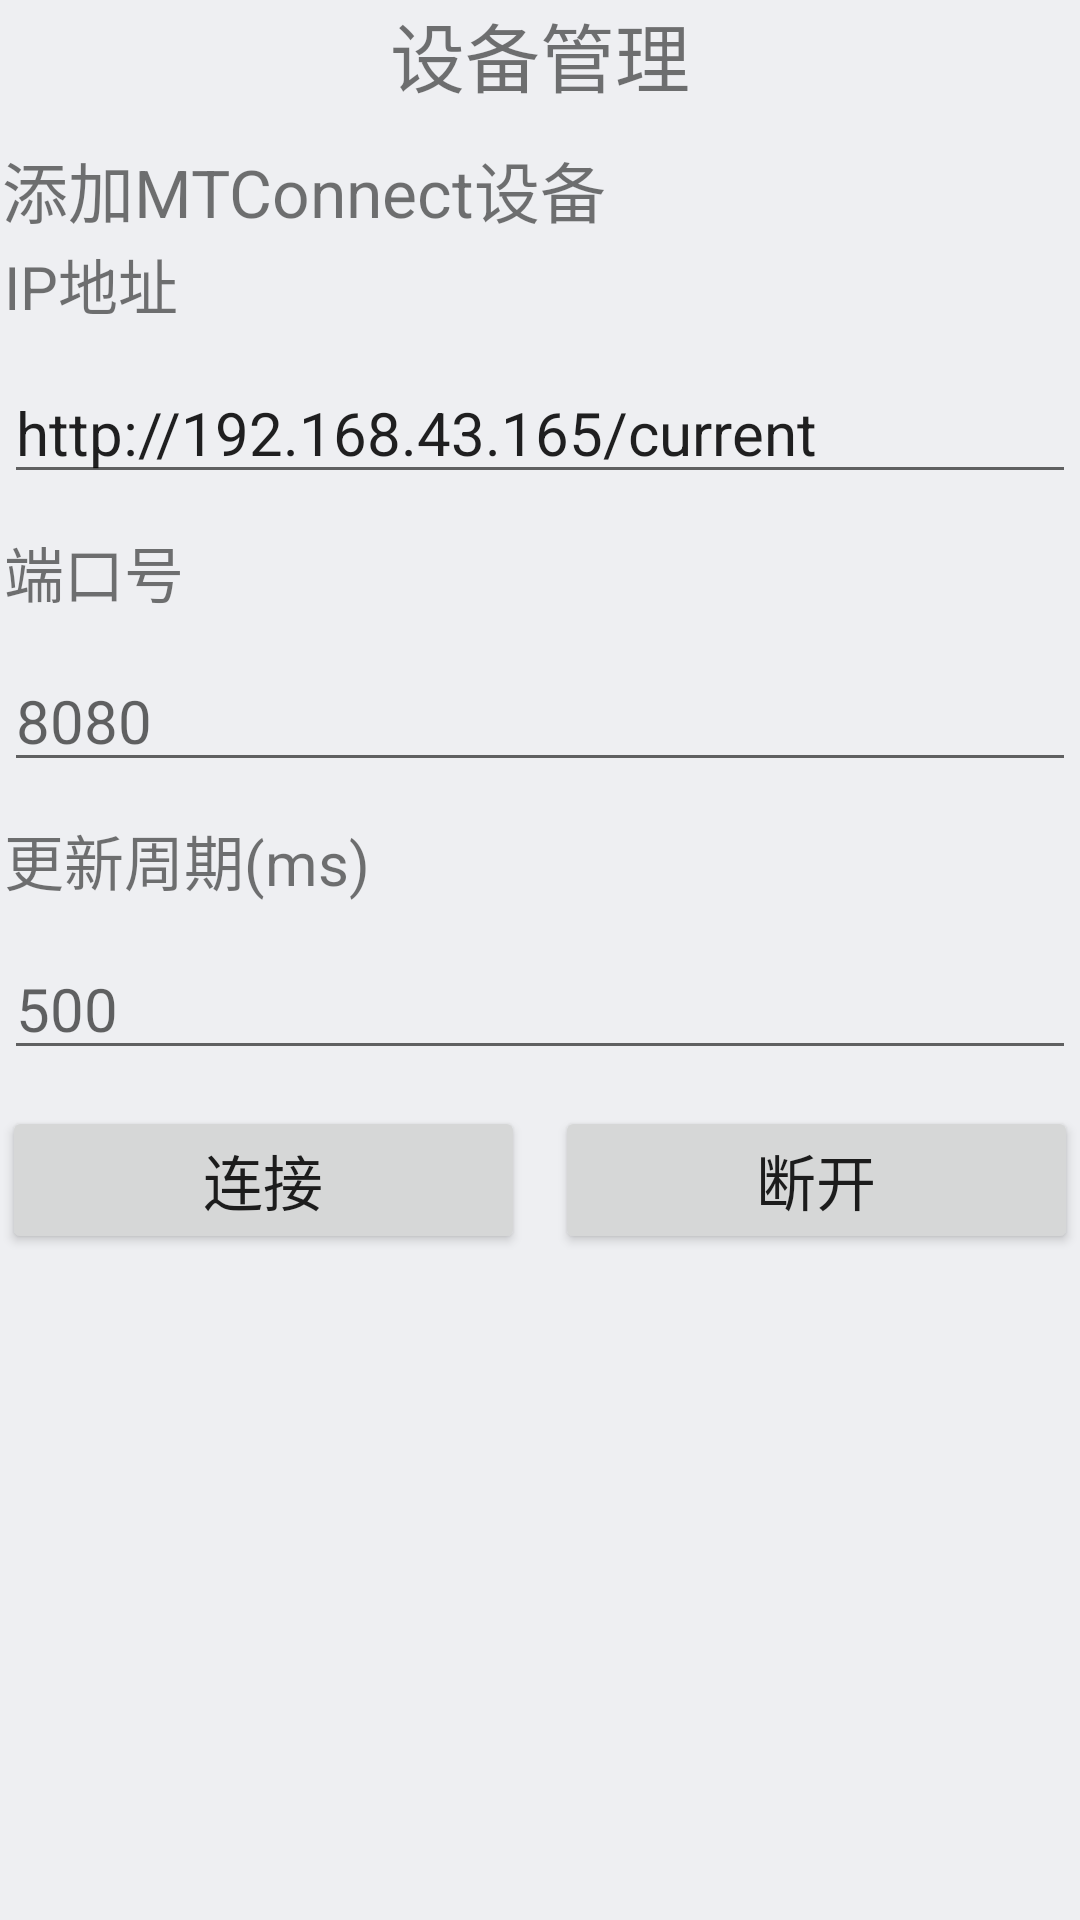

Layout XML and referenced resources for this Android screen:
<!-- AndroidManifest.xml: application theme AppTheme -->
<!-- res/layout/fragment_device_manager.xml -->
<?xml version="1.0" encoding="utf-8"?>
<LinearLayout xmlns:android="http://schemas.android.com/apk/res/android"
              xmlns:app="http://schemas.android.com/apk/res-auto"
              android:orientation="vertical"
              android:background="@color/dark_white"
              android:layout_width="match_parent"
              android:layout_height="match_parent">

    <TextView
        android:layout_width="match_parent"
        android:layout_height="wrap_content"
        android:gravity="center"
        android:text="设备管理"
        android:textSize="25sp"/>

    <ScrollView
        android:layout_width="match_parent"
        android:layout_height="match_parent">
        <LinearLayout
            android:layout_width="match_parent"
            android:layout_height="match_parent"
            android:orientation="vertical">

            <TableLayout
                android:layout_width="match_parent"
                android:layout_height="wrap_content"
                android:background="@color/dark_white"
                android:paddingTop="10dp"
                android:layout_margin="0.5dp">

                <TextView
                    android:layout_width="0dp"
                    android:layout_weight="1"
                    android:layout_height="wrap_content"
                    android:text="添加MTConnect设备"
                    android:textSize="22sp"/>

                <TableRow
                    android:layout_width="match_parent"
                    android:layout_height="match_parent"
                    android:layout_margin="0.5dp">
                    <TextView
                        android:layout_width="0dp"
                        android:layout_weight="1"
                        android:layout_height="wrap_content"
                        android:gravity="start"
                        android:text="IP地址"
                        android:textSize="20sp"/>
                </TableRow>

                <TableRow
                    android:layout_width="match_parent"
                    android:layout_height="wrap_content"
                    android:paddingTop="10dp"
                    android:layout_margin="0.5dp">
                    <EditText
                        android:layout_width="0dp"
                        android:layout_weight="1"
                        android:layout_height="wrap_content"
                        android:gravity="start"
                        android:id="@+id/et_ip"
                        android:textSize="20sp"
                        android:text="@string/http_10_137_253_94_current"
                        android:hint="@string/http_10_137_253_94_current"/>
                </TableRow>

                <TableRow
                    android:layout_width="match_parent"
                    android:layout_height="wrap_content"
                    android:paddingTop="10dp"
                    android:layout_margin="0.5dp">
                    <TextView
                        android:layout_width="0dp"
                        android:layout_weight="1"
                        android:layout_height="wrap_content"
                        android:gravity="start"
                        android:text="端口号"
                        android:textSize="20sp"/>
                </TableRow>

                <TableRow
                    android:layout_width="match_parent"
                    android:layout_height="wrap_content"
                    android:paddingTop="10dp"
                    android:layout_margin="0.5dp">

                    <EditText
                        android:layout_width="0dp"
                        android:layout_weight="1"
                        android:layout_height="wrap_content"
                        android:gravity="start"
                        android:id="@+id/et_port"
                        android:textSize="20sp"
                        android:hint="8080"/>
                </TableRow>

                <TableRow
                    android:layout_width="match_parent"
                    android:layout_height="wrap_content"
                    android:paddingTop="10dp"
                    android:layout_margin="0.5dp">
                    <TextView
                        android:layout_width="0dp"
                        android:layout_weight="1"
                        android:layout_height="wrap_content"
                        android:gravity="start"
                        android:text="更新周期(ms)"
                        android:textSize="20sp"/>
                </TableRow>

                <TableRow
                    android:layout_width="match_parent"
                    android:layout_height="wrap_content"
                    android:paddingTop="10dp"
                    android:layout_margin="0.5dp">

                    <EditText
                        android:layout_width="0dp"
                        android:layout_weight="1"
                        android:layout_height="wrap_content"
                        android:gravity="start"
                        android:id="@+id/et_update_interval"
                        android:textSize="20sp"
                        android:hint="500"/>
                </TableRow>

            </TableLayout>

            <TableRow
                android:layout_width="match_parent"
                android:layout_height="wrap_content"
                android:background="@color/dark_white"
                android:paddingTop="10dp"
                android:layout_margin="0.5dp">

                <Button
                    android:layout_width="0dp"
                    android:layout_weight="1"
                    android:layout_height="wrap_content"
                    android:id="@+id/btn_connected"
                    android:text="@string/connected"
                    android:textSize="20sp"/>

                <Button
                    android:layout_width="0dp"
                    android:layout_weight="1"
                    android:layout_height="wrap_content"
                    android:layout_marginStart="10dp"
                    android:id="@+id/btn_disconnected"
                    android:text="@string/disconnected"
                    android:textSize="20sp"/>
            </TableRow>
        </LinearLayout>
    </ScrollView>




</LinearLayout>
<!-- resources referenced by this layout -->
<resources>
  <color name="dark_white">#EEEFF2</color>
  <string name="connected">连接</string>
  <string name="disconnected">断开</string>
  <string name="http_10_137_253_94_current">http://192.168.43.165/current</string>
  <style name="AppTheme" parent="Theme.AppCompat.Light.DarkActionBar">
          
          <item name="colorPrimary">@color/colorPrimary</item>
          <item name="colorPrimaryDark">@color/colorPrimaryDark</item>
          <item name="colorAccent">@color/colorAccent</item>
      </style>
  <color name="colorPrimary">#3F51B5</color>
  <color name="colorPrimaryDark">#303F9F</color>
  <color name="colorAccent">#FF4081</color>
</resources>
